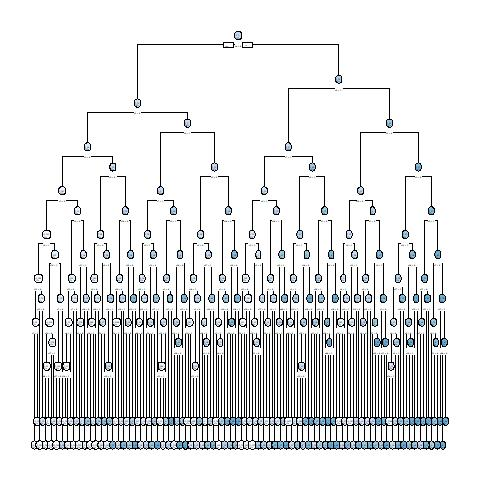

The data file committed next to this chart (first rows):
, x1, x2, x3, x4, x5, x6, x7, x8, x9, x10, x11, x12, x13, x14, x15, x16, x17, x18, x19, x20, x21, x22, x23
10001, 0, 1, 1, 1, 1, 0, 1, 1, 0, 1, 1, 1, 1, 0, 0, 1, 1, 1, 1, 1, 0, 1, 1
2, 0, 0, 1, 0, 1, 0, 0, 0, 0, 1, 1, 0, 1, 1, 1, 0, 1, 0, 0, 1, 0, 1, 0
3, 0, 1, 0, 1, 1, 0, 1, 1, 1, 1, 0, 0, 1, 1, 0, 0, 0, 1, 0, 0, 0, 0, 1
10004, 0, 1, 1, 1, 0, 0, 1, 1, 1, 1, 1, 1, 0, 0, 1, 0, 0, 0, 0, 1, 1, 1, 0
10005, 1, 0, 1, 0, 0, 1, 0, 1, 0, 1, 0, 0, 1, 1, 1, 1, 0, 1, 0, 1, 0, 1, 1
10006, 1, 0, 0, 0, 1, 0, 1, 0, 0, 1, 1, 0, 0, 0, 0, 0, 1, 1, 1, 0, 1, 1, 1
10007, 1, 1, 0, 1, 1, 0, 1, 0, 0, 1, 0, 0, 1, 0, 0, 0, 0, 1, 0, 1, 1, 0, 1
8, 1, 0, 0, 1, 1, 0, 0, 1, 1, 1, 0, 0, 0, 0, 0, 1, 0, 0, 1, 1, 1, 1, 1
9, 1, 0, 1, 0, 1, 1, 1, 0, 1, 1, 1, 0, 0, 1, 0, 0, 1, 1, 0, 1, 0, 1, 1
10010, 0, 1, 1, 0, 0, 0, 1, 1, 0, 1, 0, 1, 0, 1, 0, 1, 1, 1, 1, 0, 1, 0, 0
10011, 1, 1, 1, 0, 1, 0, 1, 1, 1, 0, 0, 0, 1, 0, 0, 0, 1, 1, 1, 1, 0, 1, 1
12, 1, 1, 0, 0, 1, 0, 0, 1, 0, 0, 1, 1, 1, 0, 0, 0, 1, 0, 1, 0, 0, 1, 1
13, 0, 1, 0, 1, 0, 0, 1, 1, 1, 1, 1, 0, 0, 0, 1, 0, 1, 0, 0, 0, 0, 0, 1
14, 1, 1, 0, 0, 0, 0, 0, 0, 1, 1, 1, 1, 0, 0, 1, 0, 1, 1, 0, 1, 0, 0, 1
15, 1, 1, 1, 1, 1, 0, 0, 0, 1, 0, 1, 1, 0, 0, 1, 1, 1, 0, 1, 0, 0, 0, 0
16, 1, 0, 0, 0, 1, 0, 1, 0, 1, 1, 0, 1, 0, 0, 0, 1, 0, 1, 1, 1, 1, 1, 0
17, 1, 0, 1, 0, 1, 0, 1, 1, 0, 1, 1, 1, 0, 0, 0, 1, 1, 1, 0, 1, 0, 1, 0
10018, 1, 1, 0, 1, 1, 0, 0, 0, 0, 1, 0, 0, 1, 0, 1, 0, 0, 0, 0, 0, 1, 0, 0
19, 0, 1, 0, 1, 0, 1, 1, 0, 0, 1, 1, 0, 1, 0, 1, 1, 0, 0, 1, 0, 0, 1, 1
10020, 0, 1, 1, 0, 1, 1, 1, 1, 0, 0, 0, 1, 1, 1, 0, 0, 1, 0, 0, 0, 1, 1, 1
21, 0, 1, 0, 0, 1, 1, 0, 1, 0, 0, 0, 1, 1, 0, 1, 1, 1, 0, 0, 0, 0, 1, 1
10022, 1, 1, 0, 1, 1, 0, 1, 1, 0, 1, 1, 1, 1, 1, 1, 0, 0, 1, 1, 1, 1, 0, 0
10023, 0, 1, 1, 1, 0, 0, 1, 0, 1, 0, 0, 0, 1, 1, 0, 1, 1, 1, 1, 0, 1, 1, 1
24, 0, 1, 1, 1, 1, 1, 0, 0, 1, 0, 1, 0, 1, 0, 1, 1, 1, 1, 0, 1, 0, 0, 1
10025, 1, 0, 1, 0, 0, 1, 0, 1, 0, 0, 1, 1, 1, 0, 0, 1, 1, 0, 0, 0, 1, 0, 1
10026, 0, 0, 1, 1, 1, 1, 1, 0, 0, 1, 0, 0, 0, 0, 0, 0, 1, 0, 1, 0, 1, 0, 0
27, 1, 1, 1, 0, 1, 0, 0, 1, 1, 1, 0, 0, 1, 0, 0, 1, 0, 0, 1, 1, 1, 1, 1
10028, 0, 0, 0, 0, 0, 1, 1, 1, 1, 0, 0, 0, 0, 1, 0, 1, 0, 1, 1, 1, 1, 0, 1
29, 0, 1, 1, 0, 1, 0, 0, 1, 0, 1, 0, 1, 1, 1, 1, 0, 0, 0, 1, 0, 1, 1, 1
30, 0, 1, 1, 0, 0, 0, 1, 1, 1, 1, 1, 0, 1, 1, 0, 0, 1, 1, 1, 1, 1, 0, 0
31, 0, 1, 1, 1, 0, 1, 0, 1, 0, 0, 1, 0, 0, 0, 1, 1, 0, 0, 0, 0, 1, 1, 1
32, 0, 1, 0, 0, 0, 1, 1, 1, 1, 1, 0, 1, 0, 0, 1, 1, 1, 0, 1, 1, 1, 1, 1
10033, 1, 0, 1, 1, 1, 1, 1, 1, 1, 1, 0, 1, 0, 1, 0, 0, 0, 1, 0, 0, 1, 0, 0
10034, 1, 1, 1, 1, 1, 1, 0, 0, 1, 1, 0, 0, 1, 0, 0, 0, 1, 0, 0, 1, 0, 1, 1
10035, 0, 0, 1, 1, 1, 1, 0, 1, 0, 0, 0, 0, 1, 0, 1, 0, 1, 0, 0, 0, 0, 1, 0
36, 0, 1, 1, 1, 1, 1, 0, 1, 1, 0, 0, 0, 1, 1, 0, 0, 1, 0, 1, 1, 1, 1, 0
37, 1, 0, 1, 1, 1, 1, 1, 0, 1, 1, 0, 0, 1, 1, 1, 1, 0, 0, 0, 1, 1, 1, 0
38, 0, 0, 1, 0, 0, 1, 0, 0, 1, 0, 1, 1, 0, 0, 0, 0, 0, 0, 1, 1, 0, 1, 1
10039, 0, 1, 1, 0, 1, 1, 0, 0, 0, 1, 1, 0, 1, 1, 1, 0, 0, 1, 1, 0, 0, 1, 0
10040, 0, 1, 1, 0, 0, 1, 0, 0, 0, 1, 0, 0, 0, 1, 0, 1, 1, 0, 1, 0, 0, 0, 1
41, 1, 1, 0, 1, 1, 1, 0, 1, 0, 0, 0, 0, 1, 1, 1, 1, 0, 0, 1, 0, 1, 1, 0
10042, 1, 1, 0, 0, 0, 1, 0, 1, 0, 0, 0, 0, 0, 1, 0, 1, 1, 0, 0, 0, 0, 1, 1
43, 0, 1, 1, 1, 0, 1, 1, 1, 1, 0, 1, 0, 1, 1, 1, 0, 1, 0, 0, 0, 0, 0, 1
44, 0, 0, 1, 0, 1, 0, 0, 0, 1, 1, 0, 0, 1, 1, 1, 1, 1, 1, 1, 0, 0, 0, 1
45, 0, 0, 1, 1, 0, 1, 1, 1, 1, 1, 0, 0, 0, 1, 0, 0, 1, 0, 1, 0, 0, 1, 0
10046, 1, 0, 1, 1, 1, 1, 0, 1, 1, 0, 0, 1, 0, 1, 0, 0, 1, 0, 1, 1, 0, 1, 1
10047, 0, 1, 1, 1, 1, 1, 0, 1, 0, 1, 0, 1, 0, 1, 0, 0, 1, 0, 0, 1, 0, 0, 1
10048, 0, 0, 1, 1, 0, 1, 1, 1, 1, 1, 1, 1, 1, 0, 1, 1, 0, 1, 1, 1, 1, 0, 1
49, 0, 0, 0, 0, 0, 1, 1, 1, 0, 0, 0, 0, 0, 0, 0, 0, 0, 1, 1, 0, 1, 0, 1
10050, 0, 1, 0, 0, 0, 0, 0, 0, 1, 0, 1, 1, 0, 0, 1, 0, 1, 1, 0, 0, 0, 0, 0
51, 1, 0, 0, 0, 0, 1, 1, 1, 1, 0, 0, 1, 0, 0, 0, 1, 1, 0, 1, 0, 0, 0, 1
52, 0, 1, 1, 1, 1, 1, 0, 1, 1, 0, 0, 1, 1, 1, 1, 0, 0, 1, 0, 1, 0, 0, 0
10053, 0, 1, 0, 1, 0, 1, 1, 1, 0, 1, 1, 1, 0, 0, 0, 1, 0, 0, 1, 0, 1, 1, 0
54, 1, 0, 1, 0, 0, 0, 0, 0, 1, 0, 1, 0, 0, 1, 0, 0, 1, 1, 1, 0, 0, 1, 1
55, 1, 1, 1, 1, 0, 1, 0, 1, 1, 1, 1, 0, 0, 1, 1, 0, 1, 1, 1, 1, 1, 1, 1
56, 0, 0, 0, 1, 0, 0, 0, 1, 0, 1, 1, 0, 0, 0, 0, 1, 1, 0, 0, 0, 0, 1, 1
57, 0, 1, 1, 0, 1, 1, 1, 1, 0, 1, 0, 1, 1, 0, 1, 0, 0, 0, 1, 0, 0, 0, 1
10058, 0, 0, 1, 1, 0, 1, 1, 0, 1, 1, 0, 0, 0, 1, 0, 1, 1, 0, 0, 0, 1, 1, 1
10059, 1, 1, 1, 0, 0, 1, 1, 1, 0, 0, 0, 1, 1, 1, 0, 0, 0, 0, 0, 0, 0, 1, 0
10060, 0, 0, 0, 1, 0, 1, 0, 0, 0, 1, 1, 0, 1, 0, 1, 0, 0, 1, 1, 0, 1, 1, 1
... 9,940 more rows
